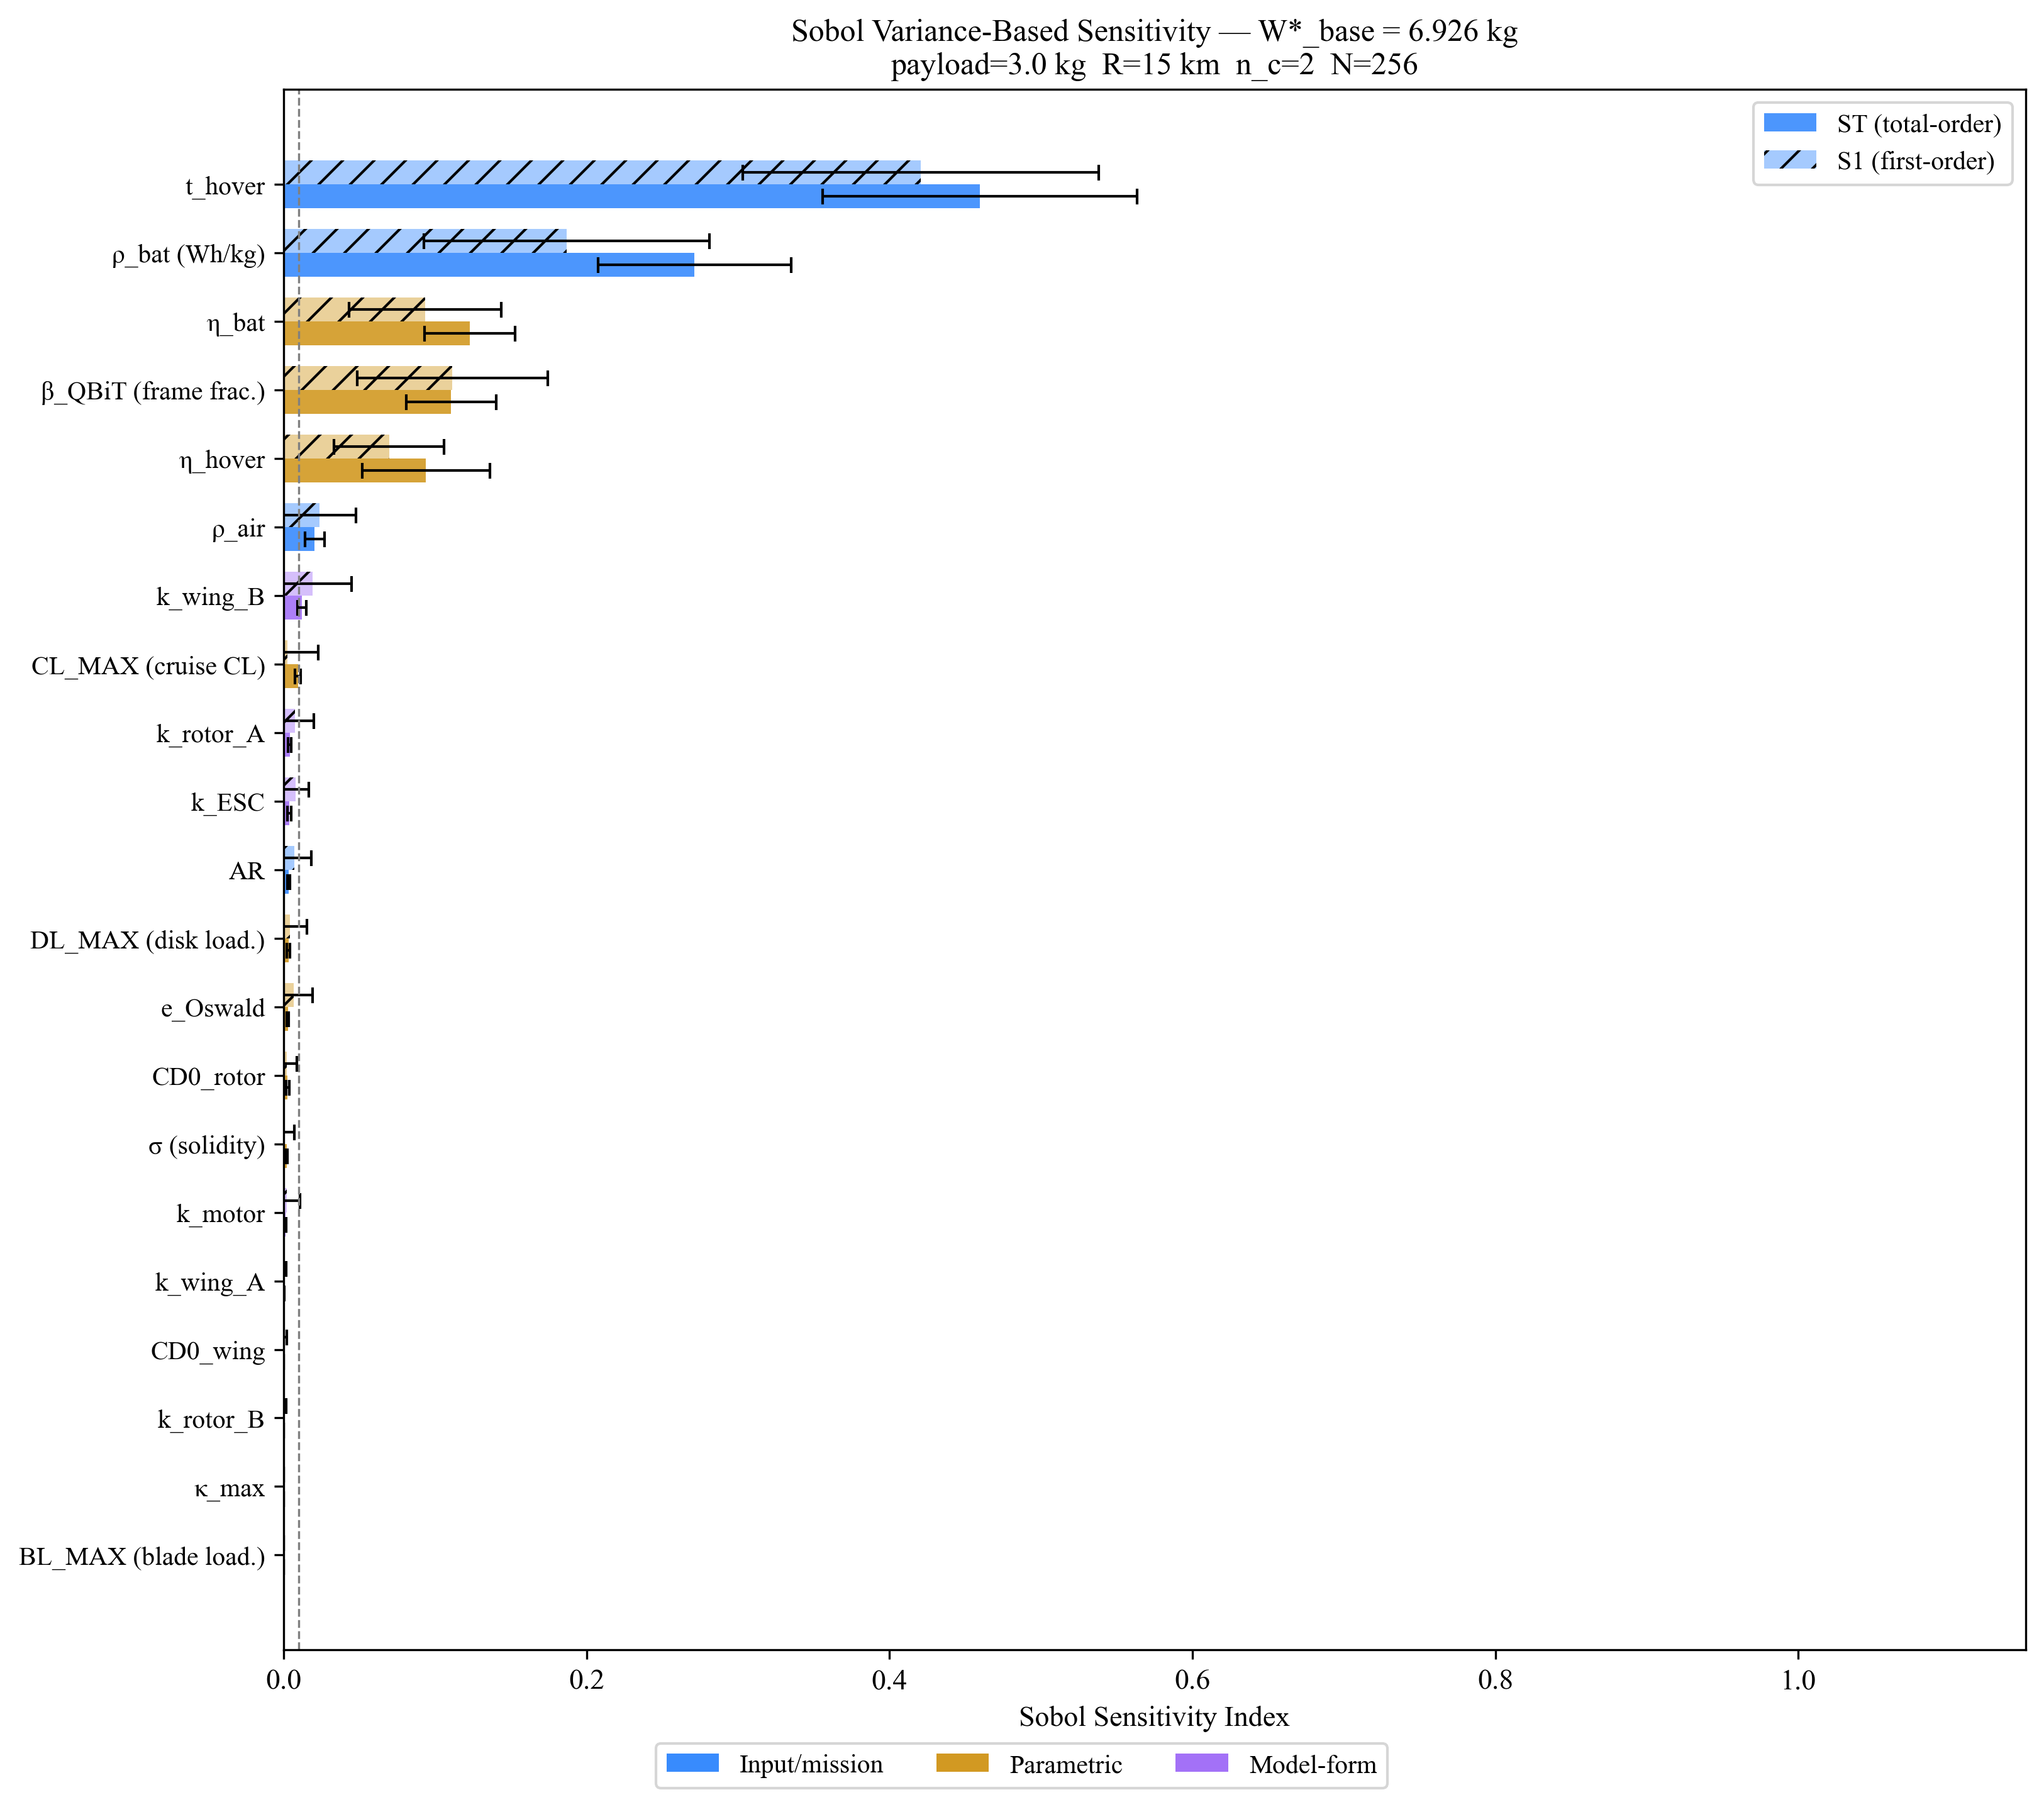

The file beside this chart, header and first rows:
rank, attr, label, type, nominal, S1, S1_conf, ST, ST_conf, interaction, decision
1, T_HOVER, t_hover, input, 60.0, 0.4205, 0.1175, 0.4598, 0.1038, 0.03921, KEEP
2, BATTERY_DENSITY, ρ_bat (Wh/kg), input, 158.0, 0.1869, 0.09431, 0.2713, 0.06371, 0.08441, KEEP
3, BATTERY_EFF, η_bat, param, 0.85, 0.09339, 0.05007, 0.1227, 0.02986, 0.02933, KEEP
4, BETA_QBIT, β_QBiT (frame frac.), param, 0.18, 0.1114, 0.0628, 0.1106, 0.02986, -0.000775, KEEP
5, ETA_HOVER, η_hover, param, 0.65, 0.06956, 0.03639, 0.09402, 0.04203, 0.02446, KEEP
6, RHO_AIR, ρ_air, input, 1.225, 0.02374, 0.02409, 0.02042, 0.006377, -0.003315, marginal
7, K_WING_B, k_wing_B, model, 2.285, 0.01918, 0.02547, 0.01214, 0.002936, -0.007040, marginal
8, CL_MAX, CL_MAX (cruise CL), param, 1.0, 0.002661, 0.02033, 0.009400, 0.001939, 0.006739, FREEZE
9, K_ROTOR_A, k_rotor_A, model, 0.7484, 0.007646, 0.01233, 0.004063, 0.001070, -0.003584, FREEZE
10, K_ESC, k_ESC, model, 0.0003594, 0.008021, 0.008565, 0.003641, 0.001177, -0.004380, FREEZE
11, AR_FIXED, AR, input, 8.0, 0.007037, 0.01102, 0.003355, 0.000945, -0.003682, FREEZE
12, DL_MAX, DL_MAX (disk load.), param, 55.0, 0.004122, 0.01109, 0.003262, 0.001031, -0.000860, FREEZE
13, E_OSWALD, e_Oswald, param, 0.8, 0.006795, 0.0124, 0.002735, 0.000729, -0.004060, FREEZE
14, CD0_ROTOR, CD0_rotor, param, 0.012, 0.001923, 0.006839, 0.002611, 0.001046, 0.000688, FREEZE
15, SIGMA, σ (solidity), param, 0.13, -0.000288, 0.007402, 0.001869, 0.000675, 0.002157, FREEZE
16, K_MOTOR, k_motor, model, 0.0002506, 0.002265, 0.008402, 0.001387, 0.000368, -0.000878, FREEZE
17, K_WING_A, k_wing_A, model, -0.0802, -0.000102, 0.001872, 0.000191, 0.000045, 0.000294, FREEZE
18, CD0_WING, CD0_wing, param, 0.01, 0.000240, 0.002015, 0.000149, 0.000041, -0.000091, FREEZE
19, K_ROTOR_B, k_rotor_B, model, 0.0403, -0.000629, 0.002420, 0.000104, 0.000017, 0.000732, FREEZE
20, KAPPA_MAX, κ_max, param, 1.15, 0.000000, 0.000000, 0.000000, 0.000000, -0.000000, FREEZE
21, BL_MAX, BL_MAX (blade load.), param, 80.0, 0.000000, 0.000000, 0.000000, 0.000000, 0.000000, FREEZE
